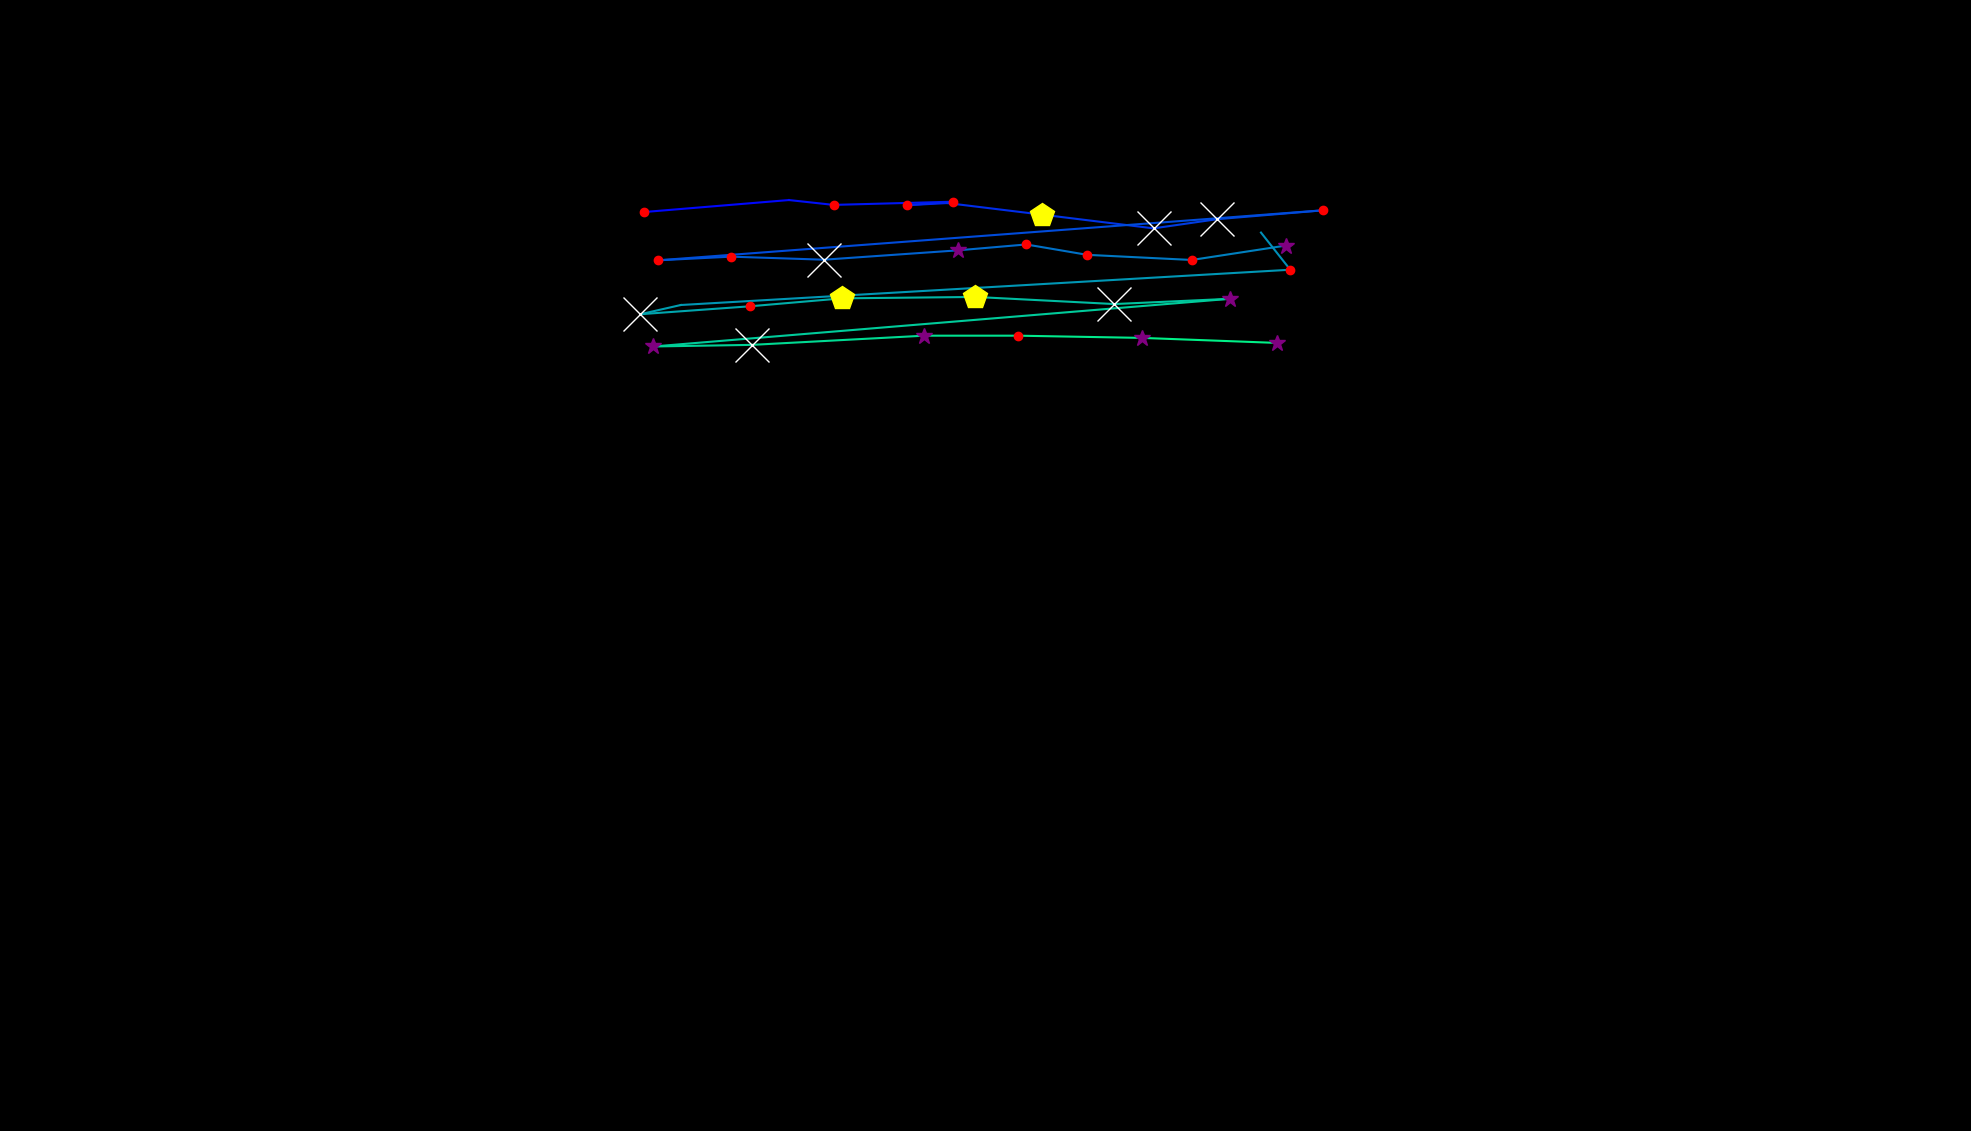

Source data for this figure (header and first rows):
, fixation_id, timestamp, avg_gaze_x, avg_gaze_y, duration
0, 1.0, 469.9, 1001, 1179, 108.4
1, 4.0, 1265, 836.1, 1193, 156.6
2, 5.0, 1554, 1025, 1209, 12.05
3, 6.0, 1711, 1083, 1203, 192.8
4, 7.0, 1952, 1238, 1207, 120.5
5, 8.0, 2097, 1178, 1202, 204.8
6, 9.0, 2326, 1230, 1205, 108.4
7, 10.0, 2458, 1353, 1190, 482
8, 11.0, 3000, 1498, 1172, 614.5
9, 12.0, 3651, 1581, 1184, 638.6
10, 13.0, 4362, 1718, 1196, 144.6
11, 14.0, 4615, 854.9, 1131, 228.9
12, 15.0, 4868, 949.5, 1136, 132.5
13, 16.0, 5025, 1070, 1132, 590.4
14, 17.0, 5688, 1244, 1144, 313.3
15, 18.0, 6037, 1333, 1151, 132.5
16, 19.0, 6194, 1412, 1138, 168.7
17, 20.0, 6435, 1548, 1131, 204.8
18, 21.0, 6712, 1670, 1150, 349.4
19, 23.0, 7507, 1638, 1167, 108.4
20, 24.0, 7640, 1676, 1119, 204.8
21, 25.0, 7953, 884.2, 1073, 108.4
22, 26.0, 8085, 831.5, 1061, 566.3
23, 27.0, 8676, 974.4, 1071, 168.7
24, 28.0, 8893, 1094, 1081, 421.7
25, 29.0, 9435, 1267, 1083, 421.7
26, 30.0, 9893, 1447, 1074, 602.5
27, 31.0, 10616, 1597, 1081, 289.2
28, 32.0, 11110, 848.7, 1019, 253
29, 33.0, 11387, 976.3, 1021, 638.6
30, 34.0, 12062, 1200, 1033, 253
31, 35.0, 12351, 1322, 1033, 168.7
32, 36.0, 12568, 1483, 1030, 373.5
33, 37.0, 12978, 1659, 1023, 313.3
